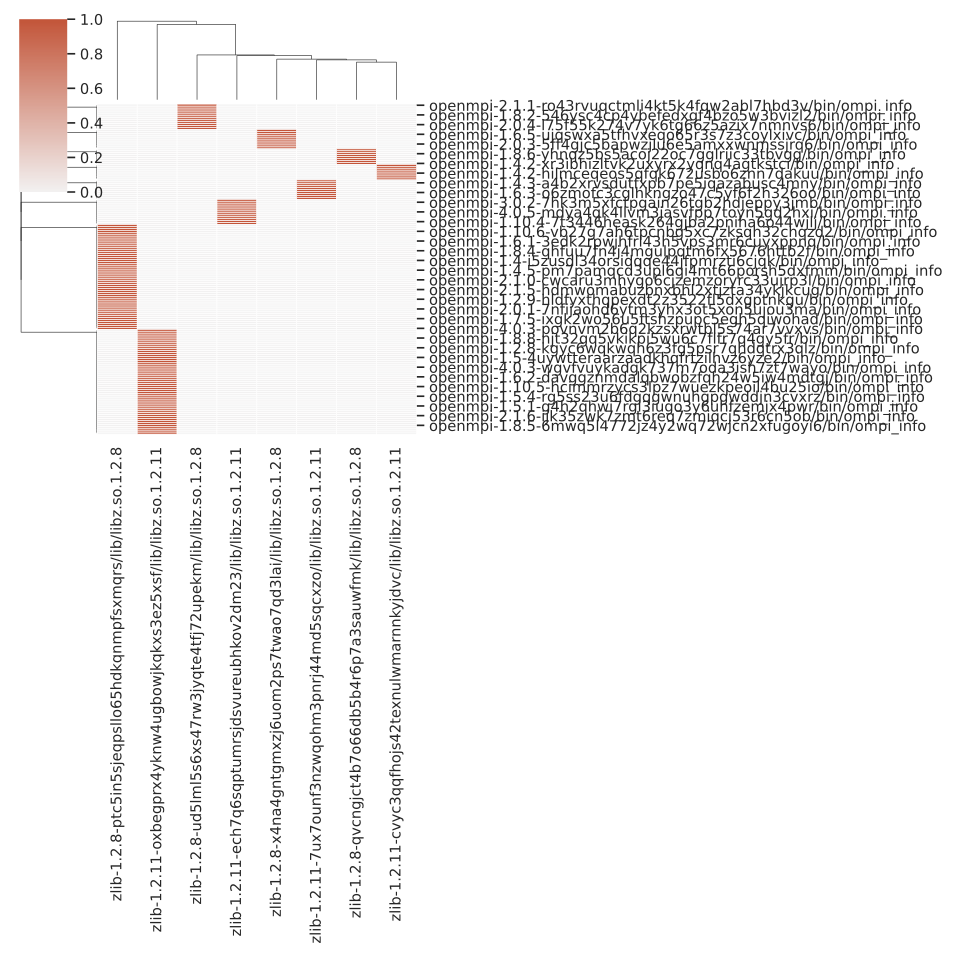

Data behind this chart, as committed beside it:
, zlib-1.2.11-7ux7ounf3nzwqohm3pnrj44md5sq…, zlib-1.2.11-oxbegprx4yknw4ugbowjkqkxs3ez…, zlib-1.2.8-qvcngjct4b7o66db5b4r6p7a3sauw…, zlib-1.2.11-ech7q6sqptumrsjdsvureubhkov2…, zlib-1.2.8-ptc5in5sjeqpsllo65hdkqnmpfsxm…, zlib-1.2.11-cvyc3qqfhojs42texnulwmarnnky…, zlib-1.2.8-ud5lml5s6xs47rw3jyqte4tfj72up…, zlib-1.2.8-x4na4gntgmxzj6uom2ps7twao7qd3…
openmpi-1.8.8-3iekx6fsp7vs4z6iarn3f2a345…, 0, 0, 0, 0, 1, 0, 0, 0
openmpi-1.10.7-apgqxhtcxrlm5jvjmkqimrcjt…, 0, 1, 0, 0, 0, 0, 0, 0
openmpi-4.0.3-povnvm2b6q2kzsxrwtbl5s74ar…, 0, 0, 0, 0, 1, 0, 0, 0
openmpi-4.0.1-lqvbkq4mgy7ujh2w36e7zg66ip…, 0, 1, 0, 0, 0, 0, 0, 0
openmpi-1.5-muqkmmbocqnqwkznnj7loa6gz7hz…, 0, 0, 0, 0, 1, 0, 0, 0
openmpi-1.6.4-lyceezbaiwzg2wyx62rrhlun3f…, 0, 0, 0, 0, 1, 0, 0, 0
openmpi-2.1.2-ospz3lzoqy3iqj4lxowtvkhekf…, 0, 0, 0, 0, 0, 0, 0, 1
openmpi-1.10.2-hrhg3xqdvhzj63subdbbkx2ts…, 0, 1, 0, 0, 0, 0, 0, 0
openmpi-4.0.2-oae2pf5b46txzdibgtk4rp2gnl…, 0, 0, 0, 0, 1, 0, 0, 0
openmpi-1.10.4-7t3446heask264gjba2pniha6…, 0, 0, 0, 1, 0, 0, 0, 0
openmpi-3.1.5-gzszmky3alhizsa6fmo2gwuajf…, 0, 0, 0, 0, 0, 1, 0, 0
openmpi-3.0.2-zamnmo7yb2d3rfmqzzr6isttro…, 0, 0, 0, 0, 0, 0, 1, 0
openmpi-4.1.0-cyr2rp6igem3me4ofcivr34kxs…, 1, 0, 0, 0, 0, 0, 0, 0
openmpi-3.1.4-ztttpsqnclur3fgqbkruvmg2ca…, 0, 0, 0, 0, 0, 0, 0, 1
openmpi-2.0.3-7mcuxv7ffujyvyxa4pzntw2h5v…, 1, 0, 0, 0, 0, 0, 0, 0
openmpi-2.0.2-7olt2nit34yfup76k6b3ocq45a…, 0, 1, 0, 0, 0, 0, 0, 0
openmpi-1.8.2-ykep7u2mwi5im7gchfcsfza6hp…, 0, 0, 0, 1, 0, 0, 0, 0
openmpi-1.6-zli7zzhaec5yp4vhpspaz7nf3xox…, 0, 0, 0, 1, 0, 0, 0, 0
openmpi-1.7.5-ixgk2wo56u5ftshzpupc5egh5q…, 0, 0, 0, 0, 1, 0, 0, 0
openmpi-1.8.5-6mwq5l4772jz4y2wq72wjcn2xf…, 0, 1, 0, 0, 0, 0, 0, 0
openmpi-2.1.1-e2ktza6727awvu2wjmgsdyip4o…, 0, 0, 0, 1, 0, 0, 0, 0
openmpi-1.5.2-mn2qguvz2j5spqs2qak62t6lba…, 0, 0, 0, 0, 1, 0, 0, 0
openmpi-3.1.4-njfy35p7xjd5l2ypjujcluaoi4…, 1, 0, 0, 0, 0, 0, 0, 0
openmpi-4.0.2-vynlobv5brd5t3jwdrggnud32c…, 0, 1, 0, 0, 0, 0, 0, 0
openmpi-4.1.1-bebgd55l4v4f2kcdvg2uzo52oq…, 0, 1, 0, 0, 0, 0, 0, 0
openmpi-1.6.4-3qin5mwhmf7swjl43c26qi7t4o…, 0, 1, 0, 0, 0, 0, 0, 0
openmpi-2.0.3-5ff4gjc5bapwzjlu6e5amxxwnm…, 0, 0, 0, 0, 0, 0, 0, 1
openmpi-1.6.2-z5xzpz6z2qvlivgmgextvsj3d4…, 0, 0, 0, 0, 1, 0, 0, 0
openmpi-1.6.3-o6zmofc3cglhkngzo47c5yf6f2…, 1, 0, 0, 0, 0, 0, 0, 0
openmpi-3.1.6-66shyp7nducutkqp3jpm4u4stk…, 0, 0, 0, 0, 0, 0, 1, 0
openmpi-4.0.0-x2nb4amodmb23q3evasamfqbqx…, 0, 0, 0, 1, 0, 0, 0, 0
openmpi-2.0.1-w77twfca3ho3rgw5qn7fixbpdo…, 0, 1, 0, 0, 0, 0, 0, 0
openmpi-1.4.4-lbkmic26noy6n75mv7ridego4q…, 0, 0, 0, 0, 1, 0, 0, 0
openmpi-2.1.6-ijk35zwk7zmt6req7zmiqcj53r…, 0, 1, 0, 0, 0, 0, 0, 0
openmpi-4.0.1-hvng5mwgranu7yw6cbor6bo6gs…, 0, 0, 0, 0, 1, 0, 0, 0
openmpi-2.0.1-7nfijaohd6ytm3yhx3ot5xon5u…, 0, 0, 0, 0, 1, 0, 0, 0
openmpi-1.10.7-dxrerrihyi77tvyf5spfgtqc3…, 0, 0, 0, 0, 1, 0, 0, 0
openmpi-1.4-jfwmqdiwqi7obagz53bcbtok6bu5…, 0, 1, 0, 0, 0, 0, 0, 0
openmpi-3.1.2-3fwtsxhshpsfkc6pc7bvoi3joz…, 0, 0, 0, 0, 1, 0, 0, 0
openmpi-1.5.3-fwugf6oes7srdnc32fozexdh7k…, 0, 0, 0, 1, 0, 0, 0, 0
openmpi-1.4.3-3hbz45inbvqd7g5wuu4ea7goq3…, 0, 0, 0, 0, 0, 0, 0, 1
openmpi-1.7.3-7ugf3k4n4wguovhvrz5le45xdl…, 0, 1, 0, 0, 0, 0, 0, 0
openmpi-1.3.2-cijb3wv2o4graauln2r5aocgrl…, 0, 1, 0, 0, 0, 0, 0, 0
openmpi-3.1.3-yycbeuvwrr2ihcxnv4dkbougg7…, 0, 0, 0, 0, 1, 0, 0, 0
openmpi-1.8.7-kkouagmaz6ie4ywakc4zne5wlq…, 0, 1, 0, 0, 0, 0, 0, 0
openmpi-2.0.4-l75f55k274v7yk6tg66z5azix7…, 0, 0, 0, 0, 0, 0, 1, 0
openmpi-1.8-asvj3zwactwu5bah4yzktrirrosi…, 0, 0, 0, 0, 1, 0, 0, 0
openmpi-1.5.3-ouuqvph6dsmipl6ysglbvei5ne…, 0, 0, 0, 0, 0, 0, 1, 0
openmpi-1.2.9-hldfyxthqpexdt2z3522fl5dxg…, 0, 0, 0, 0, 1, 0, 0, 0
openmpi-1.3.3-5bsn3msr2fo56ixtzabum4cien…, 0, 0, 0, 0, 1, 0, 0, 0
openmpi-1.7.3-a2rwdnsyaxdia7pvud5mb7txwd…, 0, 0, 0, 0, 1, 0, 0, 0
openmpi-1.4.1-mduqsnxfsfkjdsvehdq2g7anpo…, 0, 0, 1, 0, 0, 0, 0, 0
openmpi-1.5.1-g4h2qhwi7rgl3iugo3y6uhfzem…, 0, 1, 0, 0, 0, 0, 0, 0
openmpi-1.4.4-325e5gxumzokrtui7ya57ufafr…, 0, 1, 0, 0, 0, 0, 0, 0
openmpi-1.4.2-xr3ibhizltvk2uxyrx2yqnq4ag…, 0, 0, 1, 0, 0, 0, 0, 0
openmpi-4.0.5-mdya4qk4llvm3jasvfpp7toyn5…, 0, 0, 0, 1, 0, 0, 0, 0
openmpi-1.7.1-2mp6pspk7z5huc7bizi77nyw5h…, 0, 1, 0, 0, 0, 0, 0, 0
openmpi-4.0.6-tclaiho6htvcrtqvk3hyxarfgw…, 0, 1, 0, 0, 0, 0, 0, 0
openmpi-3.0.4-uzp5hk7mibyd2fr6gnhk7yqq2f…, 0, 1, 0, 0, 0, 0, 0, 0
openmpi-2.1.3-iacwi2igwvlvxtq7qtnd25krzj…, 0, 0, 0, 0, 1, 0, 0, 0
... 110 more rows
